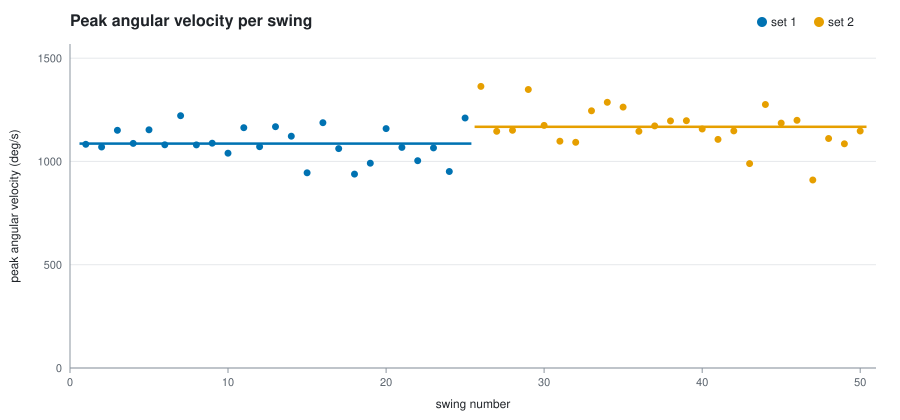

The file beside this chart, header and first rows:
idx, set, t_start_ms, duration_ms, peak_dps, peak_g, axis
1, 1, 4995, 210, 1083, 5.97, +Z
2, 1, 9645, 270, 1070, 5.62, +Z
3, 1, 14035, 235, 1151, 5.97, +Z
4, 1, 16775, 270, 1088, 5.58, +Z
5, 1, 19630, 275, 1153, 6.84, +Z
6, 1, 22995, 250, 1080, 5.89, +Z
7, 1, 27460, 225, 1221, 6.93, +Z
8, 1, 31350, 235, 1080, 6.15, -Z
9, 1, 35495, 260, 1088, 5.93, -Z
10, 1, 39705, 255, 1040, 6.41, +Z
11, 1, 42845, 265, 1164, 6.48, -Z
12, 1, 45850, 225, 1072, 5.73, -Z
13, 1, 49310, 245, 1168, 6.51, +Z
14, 1, 54160, 260, 1122, 6.23, -Z
15, 1, 57115, 250, 944.8, 5.41, -Z
16, 1, 60730, 245, 1188, 6.01, +Z
17, 1, 64930, 270, 1062, 6.04, +Z
18, 1, 69020, 235, 938.5, 4.78, +Z
19, 1, 72500, 230, 991.4, 5.56, +Z
20, 1, 77045, 255, 1159, 7.13, +Z
21, 1, 80850, 225, 1068, 5.35, +Z
22, 1, 85275, 230, 1003, 5.81, +Z
23, 1, 88305, 240, 1066, 6.10, +Z
24, 1, 92230, 260, 951.2, 6.09, +Z
25, 1, 95255, 235, 1210, 6.21, +Z
26, 2, 107610, 230, 1363, 7.64, -Z
27, 2, 110770, 230, 1146, 5.94, +Z
28, 2, 115300, 215, 1151, 6.08, +Z
29, 2, 119665, 255, 1348, 7.69, +Z
30, 2, 123365, 260, 1174, 6.08, +Z
31, 2, 126110, 225, 1098, 5.78, +Z
32, 2, 129970, 255, 1093, 5.48, +Z
33, 2, 133930, 265, 1245, 7.60, -Z
34, 2, 137380, 245, 1286, 6.96, +Z
35, 2, 141425, 240, 1263, 7.37, +Z
36, 2, 145710, 265, 1146, 6.00, -Z
37, 2, 148910, 240, 1172, 7.05, +Z
38, 2, 152010, 215, 1196, 6.17, -Z
39, 2, 156620, 270, 1197, 7.04, +Z
40, 2, 159415, 220, 1157, 6.42, +Z
41, 2, 162755, 240, 1107, 5.96, +Z
42, 2, 166575, 255, 1148, 6.03, -Z
43, 2, 171350, 250, 989.6, 5.47, +Z
44, 2, 174960, 270, 1276, 7.43, -Z
45, 2, 178105, 250, 1186, 6.57, +Z
46, 2, 182855, 240, 1199, 6.78, +Z
47, 2, 186195, 250, 910.3, 5.02, -Z
48, 2, 191105, 275, 1111, 5.60, +Z
49, 2, 194605, 265, 1085, 5.46, +Z
50, 2, 199575, 260, 1148, 6.67, +Z
